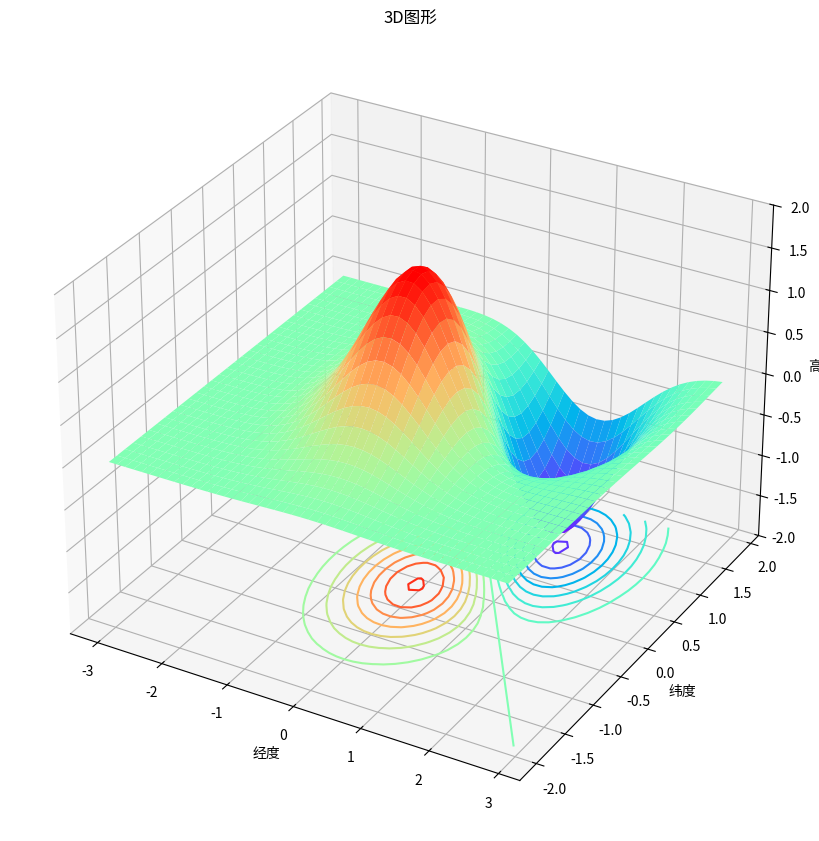

Source code (Python):
''' Py_matplotlib_plot_surface.py
[redacted]
Update: 2022-11-30T16:23:00+08@China-Shanghai+08
Design: Python Library: matplotlib
'''


import numpy as numpy
import matplotlib.pyplot as pyplot
import matplotlib.font_manager as font_manager
import mpl_toolkits.mplot3d as mplot3d

class Matplotlib(object):
    _font = font_manager.FontProperties(fname='C:/Windows/Fonts/simkai.ttf')
    pyplot.rcParams['font.monospace'] = ['KaiTI']
    pyplot.rcParams['axes.unicode_minus'] = False
    _figure = 0

    @staticmethod
    def _Plot_Surface():
        figure = pyplot.figure(figsize=(12, 8))
        Matplotlib._figure += 1
        axes3d = figure.add_axes(mplot3d.Axes3D(figure))

        delta = 0.125
        x_data = numpy.arange(-3.0, 3.0, delta)
        y_data = numpy.arange(-2.0, 2.0, delta)
        (x, y) = numpy.meshgrid(x_data, y_data)
        z_0 = numpy.exp(- x ** 2 - y ** 2)
        z_1 = numpy.exp(- (x - 1) ** 2 - (y - 1) ** 2)
        z = (z_0 - z_1) * 2
        axes3d.plot_surface(x, y, z, cmap=pyplot.get_cmap('rainbow'))
        axes3d.contour(x, y, z, 16, zdir='z', offset=min(y_data), cmap=pyplot.get_cmap('rainbow'))
        axes3d.set_xlabel('经度')
        axes3d.set_ylabel('纬度')
        axes3d.set_zlabel('高度')
        axes3d.set_zlim(-2, 2)
        pyplot.title('3D图形')  # noop
        pyplot.savefig(fname='Py_matplotlib_plot_surface.svg', format='svg')
        pyplot.show()



if __name__ == '__main__':
    matplot = Matplotlib()
    matplot._Plot_Surface()
